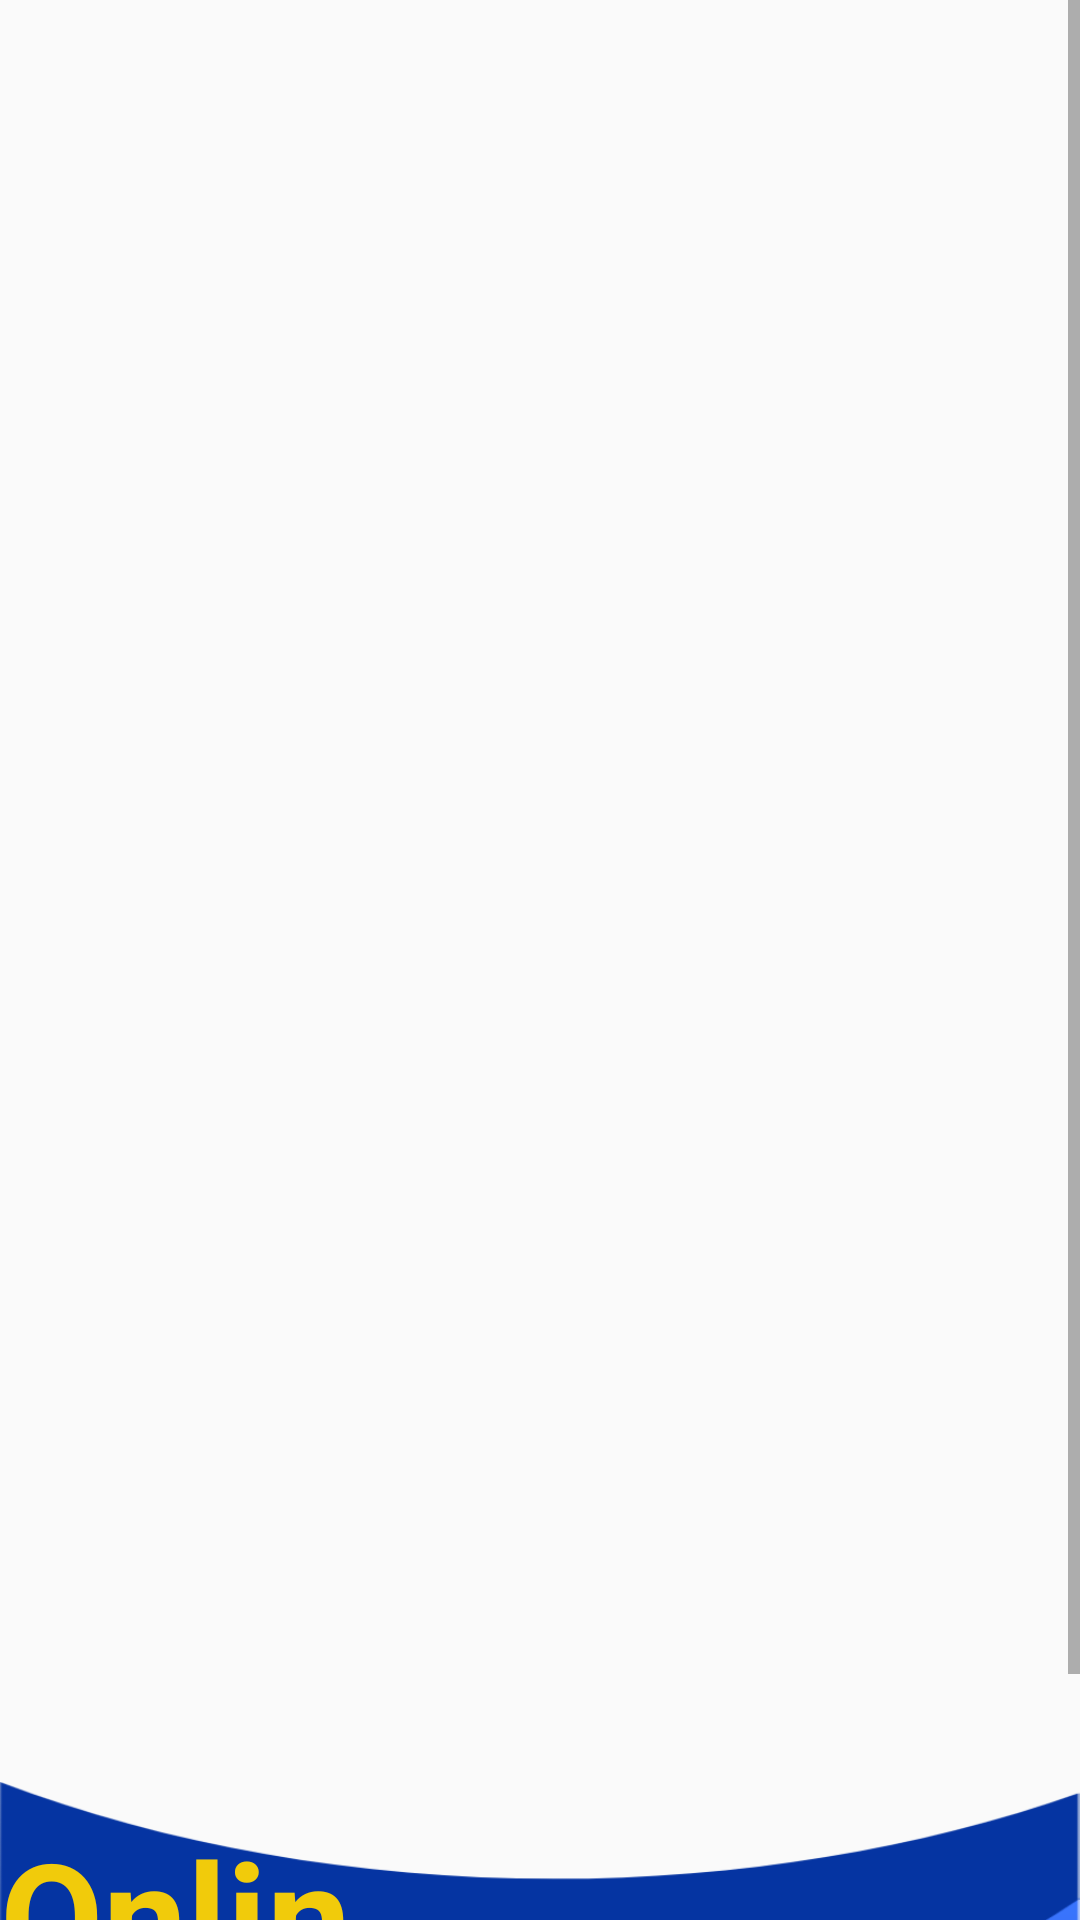

Produce the Android XML layout that renders to this screen, including the resource entries it uses.
<!-- AndroidManifest.xml: application theme Theme.MA_BOUTIQUE_ONLINE -->
<!-- res/layout/activity_main.xml -->
<?xml version="1.0" encoding="utf-8"?>
<RelativeLayout xmlns:android="http://schemas.android.com/apk/res/android"
    xmlns:app="http://schemas.android.com/apk/res-auto"
    xmlns:tools="http://schemas.android.com/tools"
    android:layout_width="match_parent"
    android:layout_height="match_parent"
    tools:context=".MainActivity">

    <ScrollView
        android:layout_width="match_parent"
        android:layout_height="match_parent"
        app:layout_constraintBottom_toBottomOf="parent"
        app:layout_constraintEnd_toEndOf="parent"
        app:layout_constraintStart_toStartOf="parent"
        app:layout_constraintTop_toTopOf="parent">

        <LinearLayout
            android:layout_width="match_parent"
            android:layout_height="match_parent"
            android:orientation="vertical">

            <androidx.recyclerview.widget.RecyclerView
                android:id="@+id/rvProducts"
                android:layout_width="match_parent"
                android:layout_height="426dp"
                app:layout_constraintBottom_toBottomOf="parent"
                app:layout_constraintEnd_toEndOf="parent"
                app:layout_constraintStart_toStartOf="parent"
                app:layout_constraintTop_toTopOf="parent" />

            <ImageView
                android:id="@+id/imageView4"
                android:layout_width="wrap_content"
                android:layout_height="140dp"
                android:layout_marginTop="168dp"
                android:scaleType="fitXY"
                app:layout_constraintBottom_toBottomOf="parent"
                app:layout_constraintEnd_toEndOf="parent"
                app:layout_constraintHorizontal_bias="0.0"
                app:layout_constraintStart_toStartOf="parent"
                app:srcCompat="@drawable/bottombackground" />

            <TextView
                android:id="@+id/textView6"
                android:layout_width="136dp"
                android:layout_height="60dp"
                android:layout_marginTop="-130dp"
                android:layout_marginEnd="180dp"
                android:layout_marginBottom="50dp"
                android:text="Online"
                android:textColor="#f1cb0b"
                android:textSize="50sp"
                android:textStyle="bold"
                app:layout_constraintBottom_toBottomOf="parent"
                app:layout_constraintEnd_toEndOf="@+id/imageView4"
                app:layout_constraintStart_toStartOf="parent" />

            <TextView
                android:id="@+id/textView8"
                android:layout_width="wrap_content"
                android:layout_height="wrap_content"
                android:layout_marginTop="-50dp"
                android:layout_marginEnd="180dp"
                android:layout_marginBottom="20dp"
                android:text="La Boutique"
                android:textColor="#ffffff"
                android:textSize="20dp"
                app:layout_constraintBottom_toBottomOf="parent"
                app:layout_constraintEnd_toEndOf="parent"
                app:layout_constraintHorizontal_bias="0.387"
                app:layout_constraintStart_toStartOf="parent" />
        </LinearLayout>
    </ScrollView>
</RelativeLayout>
<!-- resources referenced by this layout -->
<resources>
  <!-- drawable bottombackground: png bitmap (drawable, 16690 bytes) -->
  <style name="Theme.MA_BOUTIQUE_ONLINE" parent="Theme.AppCompat.Light.NoActionBar">
          
          <item name="colorPrimary">@color/purple_500</item>
          <item name="colorPrimaryVariant">@color/purple_700</item>
          <item name="colorOnPrimary">@color/white</item>
          
          <item name="colorSecondary">@color/teal_200</item>
          <item name="colorSecondaryVariant">@color/teal_700</item>
          <item name="colorOnSecondary">@color/black</item>
          
          <item name="android:statusBarColor" tools:targetApi="l">?attr/colorPrimaryVariant</item>
          
      </style>
  <color name="purple_500">#FF018786</color>
  <color name="purple_700">#FF018786</color>
  <color name="white">#FFFFFFFF</color>
  <color name="teal_200">#FF03DAC5</color>
  <color name="teal_700">#FF018786</color>
  <color name="black">#FF000000</color>
</resources>
